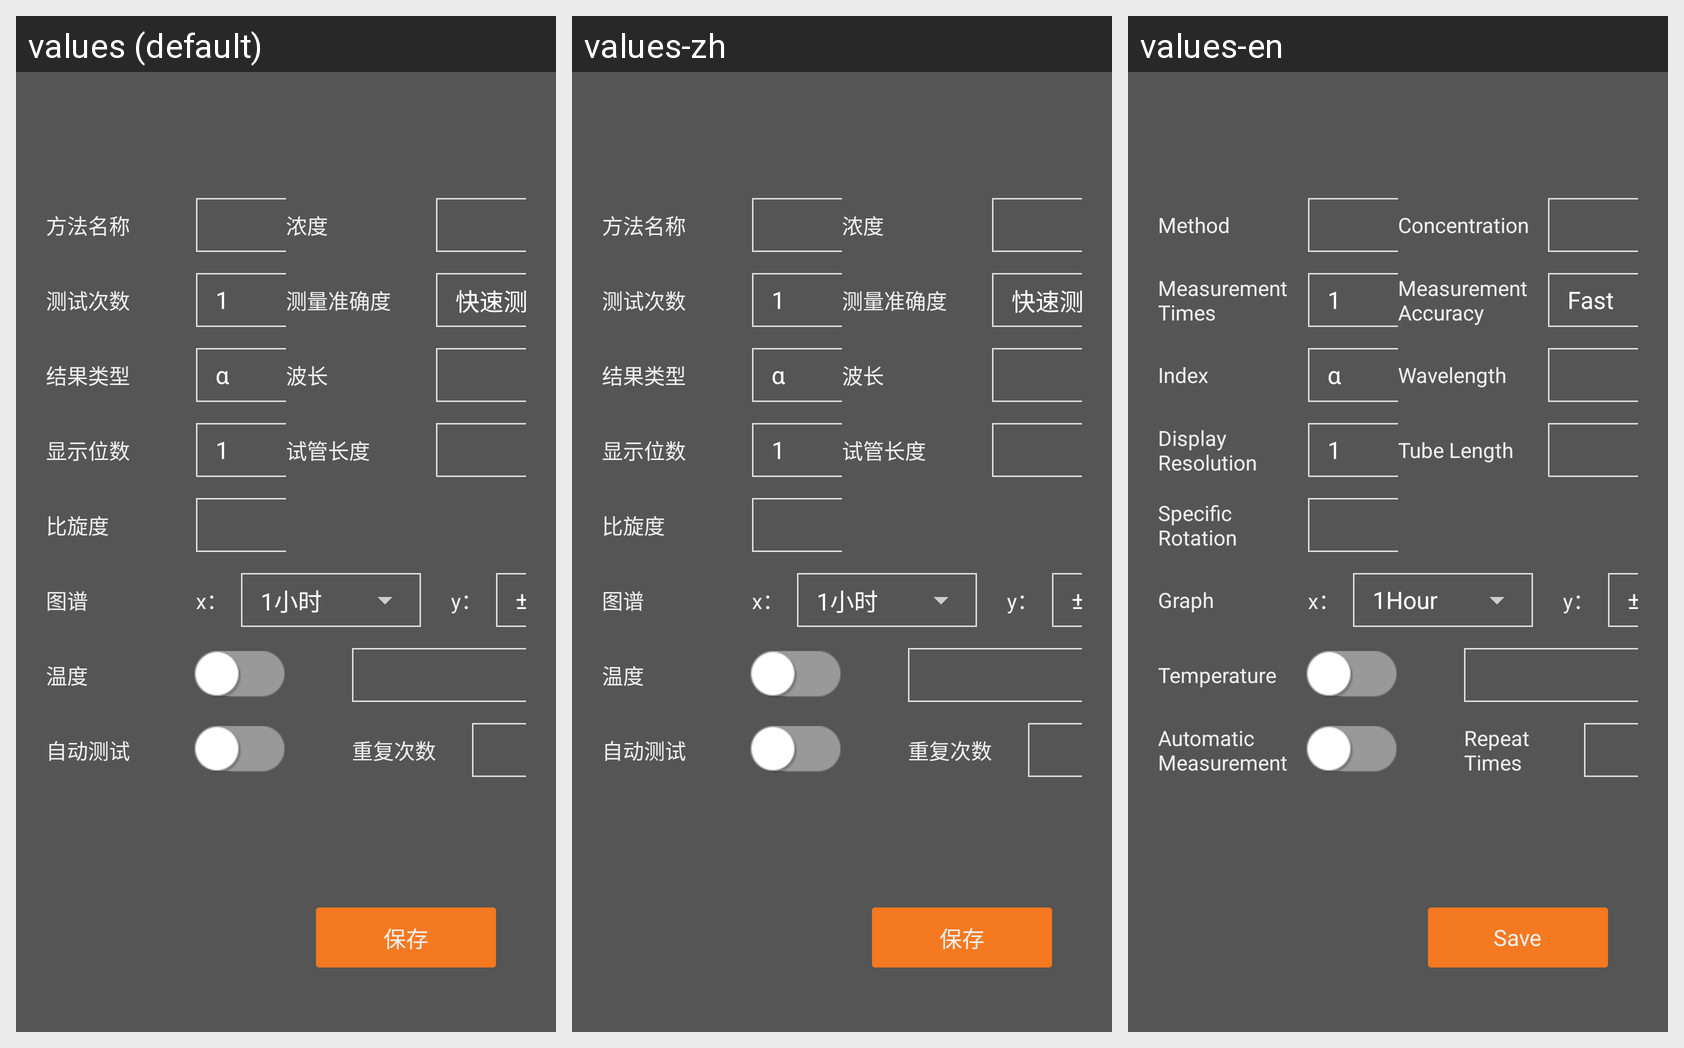

Locale-by-locale string values for the Android screen shown in this grid:
Android screen res/layout/setting_method_fragment_popup.xml rendered under 3 locales, left to right: values (default), values-zh, values-en. Device: Nexus 5 (rendered at 1080×1920; each locale shown at half size, 540×960, under a caption strip naming it); theme FullscreenTheme.
Strings drawn on this screen, with the default value and each locale's value (text and hints the layout hard-codes, and strings that could not be matched under every locale, appear in the picture but are not listed):

method_name
  values: 方法名称
  values-zh: 方法名称
  values-en: Method

concentration
  values: 浓度
  values-zh: 浓度
  values-en: Concentration

test_count
  values: 测试次数
  values-zh: 测试次数
  values-en: Measurement Times

accuracy
  values: 测量准确度
  values-zh: 测量准确度
  values-en: Measurement Accuracy

result_type
  values: 结果类型
  values-zh: 结果类型
  values-en: Index

wavelength
  values: 波长
  values-zh: 波长
  values-en: Wavelength

showdecimals
  values: 显示位数
  values-zh: 显示位数
  values-en: Display Resolution

testtubelength
  values: 试管长度
  values-zh: 试管长度
  values-en: Tube Length

specificrotation
  values: 比旋度
  values-zh: 比旋度
  values-en: Specific Rotation

atlas
  values: 图谱
  values-zh: 图谱
  values-en: Graph

temperature
  values: 温度
  values-zh: 温度
  values-en: Temperature

autotest
  values: 自动测试
  values-zh: 自动测试
  values-en: Automatic Measurement

autotesttimes
  values: 重复次数
  values-zh: 重复次数
  values-en: Repeat Times

save
  values: 保存
  values-zh: 保存
  values-en: Save
